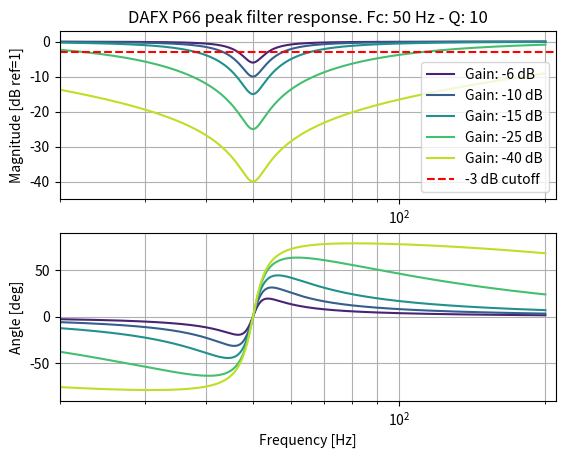

Write the Python code that produced this figure.
import numpy as np
import matplotlib.pyplot as plt
from scipy import signal
import sys

"""
Frequency response of Peak filters 
Filter model based on DAFX book, P66 - P85 PDF
References [Whi86, RM87, Dut89a, HB93, Bri94, -Orf96-, -Orf97-, Zol05]
"""

# sampling frequency
Fs = 48000


# frequency tab
# freq = np.geomspace(1, Fs/2, 1000)
freq = np.geomspace(20, 200, 1000)


# filter parameters
fc = 50 # central frequency
fb = 10 # bandwidth
G_list = np.round(np.geomspace(-6, -40, 5)).astype(int)
print(G_list)


# model parameter
K = np.tan(np.pi*fc/Fs)
V0 = 10**(G_list/20)
Q = 10


# filters coeff
b0 = np.array([(1+K/Q+K**2)/(1+K/(j*Q)+K**2) for j in V0])
b1 = np.array([(2*(K**2-1))/(1+K/(j*Q)+K**2) for j in V0])
b2 = np.array([(1-K/Q+K**2)/(1+K/(j*Q)+K**2) for j in V0])
a0 = np.ones(len(G_list))
a1 = b1
a2 = np.array([(1-K/(j*Q)+K**2)/(1+K/(j*Q)+K**2) for j in V0])

# sys.exit()

# Concatenate b0, b1, b2 into a matrix B where each row is [b0, b1, b2]
B = np.column_stack([b0, b1, b2])

# Concatenate a0, a1, a2 into a matrix A where each row is [a0, a1, a2]
A = np.column_stack([a0, a1, a2])

# creat non-normalized SOS matrix
sos = np.concatenate([B, A], axis=1)  # already normalized as a0 = 1 for all


H = np.zeros((sos.shape[0], len(freq)), dtype = complex)

for i in range(sos.shape[0]):
    _, H[i] = signal.sosfreqz(sos[i,:], worN = freq, fs = Fs)


#create color map for the bands
colors = plt.cm.viridis(np.linspace(0.1, 0.9, sos.shape[0]))


# Plot it
fig, ax = plt.subplots(2, 1)

for i in range(sos.shape[0]):
    ax[0].semilogx(freq, 20*np.log10(np.abs(H[i])), color = colors[i], label=f'Gain: {G_list[i]} dB')
    ax[1].semilogx(freq, np.rad2deg(np.angle(H[i])), color = colors[i])

ax[0].axhline(y=-3, color='red', linestyle='--', label='-3 dB cutoff')
ax[0].set(xlim = (20, 210), ylim = (-45, 3))
ax[0].set_ylabel('Magnitude [dB ref=1]')
ax[0].set_title(f'DAFX P66 peak filter response. Fc: {fc} Hz - Q: {np.round(Q,2)}')
ax[0].grid(which='both', axis='both')
ax[0].legend(loc='lower right')

ax[1].set(xlabel = 'Frequency [Hz]', ylabel = 'Angle [deg]')
ax[1].set(xlim = (20, 210), ylim = (-90, 90))
ax[1].grid(which='both', axis='both')

# plt.savefig('Figures/Peak_filtering_DAFX_bis.pdf')
plt.show()